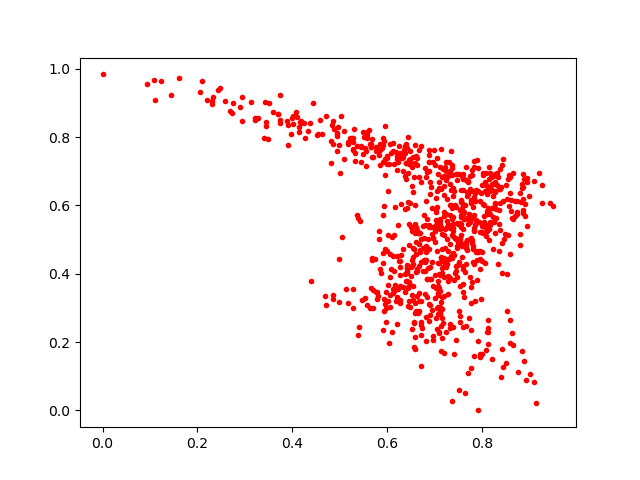

Values plotted in this chart, from the file beside it:
0.67982066, 0.43395138
0.7533, 0.5053
0.847, 0.5014
0.6723, 0.3191
0.9088, 0.08259
0.3595, 0.8747
0.5967, 0.2575
0.8845, 0.6497
0.8151, 0.5895
0.7632, 0.6011
0.7388, 0.6289
0.6571, 0.4714
0.8086, 0.6953
0.6444, 0.6107
0.6419, 0.4015
0.778, 0.5619
0.7146, 0.7645
0.6554, 0.7416
0.647, 0.733
0.6822, 0.6828
0.7936, 0.5507
0.3512, 0.9005
0.6382, 0.3987
0.7569, 0.6064
0.5792, 0.3467
0.6406, 0.7801
0.7604, 0.4237
0.584, 0.7182
0.7861, 0.5417
0.5573, 0.7972
0.6203, 0.7438
0.5373, 0.5726
0.6961, 0.5049
0.7259, 0.4298
0.6234, 0.7265
0.7319, 0.573
0.8337, 0.6835
0.8802, 0.4829
0.7115, 0.2834
0.7496, 0.5467
0.6817, 0.4803
0.7902, 0.4393
0.343, 0.9022
0.7091, 0.651
0.4814, 0.7899
0.6089, 0.7526
0.6583, 0.7251
0.7374, 0.5923
0.4072, 0.8723
0.7677, 0.4699
0.7672, 0.7123
0.4945, 0.8129
0.7357, 0.5431
0.8752, 0.1121
0.708, 0.6921
0.7191, 0.4463
0.532, 0.7311
0.7092, 0.3983
0.4873, 0.8241
0.6767, 0.4078
0.5531, 0.3276
... 774 more rows
